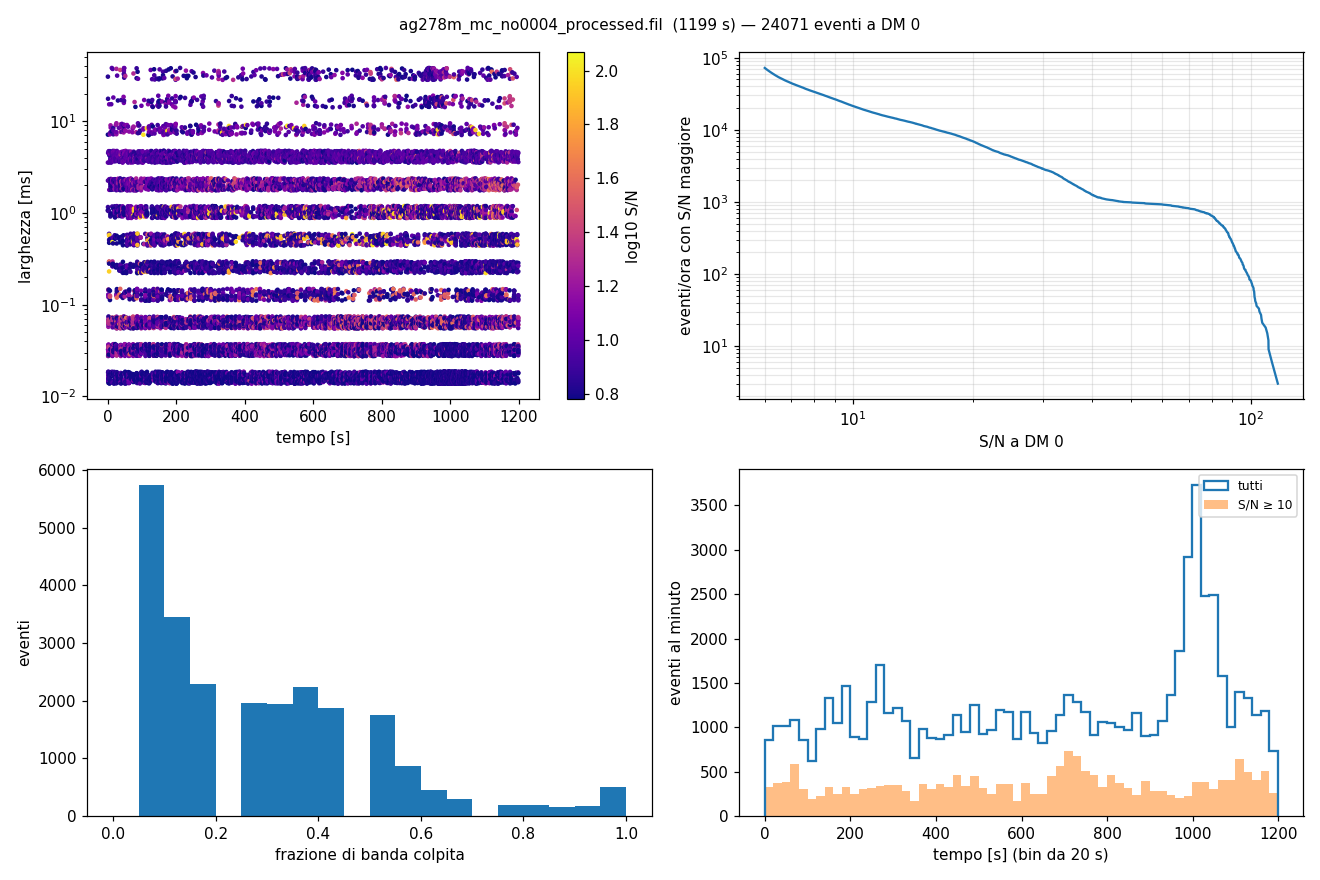

The file beside this chart, header and first rows:
t, width, snr_full, snr_max, best, n_sub_hit, frac_band, sub_hits
0.01342, 0.001024, -1.44, 6.74, sub08, 1, 0.062, 0000000010000000
0.08989, 0.03277, 2.42, 6.86, sub15, 5, 0.312, 1100000001000101
0.1376, 0.008192, 2.33, 6.02, sub00, 4, 0.250, 1110000000000001
0.159, 0.004096, 2.99, 10.57, sub08, 6, 0.375, 0000100111000101
0.2943, 0.002048, 2.09, 8.64, sub00, 4, 0.250, 1001001100000000
0.3596, 0.001024, 1.22, 7.42, sub08, 1, 0.062, 0000000010000000
0.4286, 0.001024, 2.10, 7.54, sub08, 1, 0.062, 0000000010000000
0.5495, 0.01638, 4.10, 7.01, sub13, 10, 0.625, 0100001011111111
0.7092, 3.2e-05, -0.72, 6.06, sub08, 1, 0.062, 0000000010000000
0.7325, 1.6e-05, 1.24, 6.29, sub00, 1, 0.062, 1000000000000000
0.7968, 0.004096, 3.13, 8.76, sub00, 5, 0.312, 1001001110000000
0.9257, 3.2e-05, 0.67, 6.74, sub02, 2, 0.125, 0010100000000000
1.151, 3.2e-05, 15.29, 22.99, sub04, 8, 0.500, 1111111100000000
1.154, 3.2e-05, 9.98, 17.38, sub02, 7, 0.438, 1111111000000000
1.156, 1.6e-05, 5.32, 14.04, sub02, 4, 0.250, 0011110000000000
1.158, 1.6e-05, 3.04, 8.92, sub02, 1, 0.062, 0010000000000000
1.161, 3.2e-05, 3.84, 7.51, sub02, 2, 0.125, 0110000000000000
1.163, 3.2e-05, 6.24, 16.97, sub02, 4, 0.250, 0011110000000000
1.178, 3.2e-05, 34.58, 34.58, full, 16, 1.000, 1111111111111111
1.264, 3.2e-05, 4.27, 8.61, sub02, 3, 0.188, 0011100000000000
1.277, 3.2e-05, 16.51, 22.55, sub04, 8, 0.500, 1111111100000000
1.285, 3.2e-05, 9.97, 20.09, sub02, 7, 0.438, 1111111000000000
1.287, 3.2e-05, 13.19, 21.15, sub03, 9, 0.562, 1111111101000000
1.289, 3.2e-05, 9.13, 19.64, sub02, 7, 0.438, 1111111000000000
1.296, 6.4e-05, 12.74, 25.24, sub02, 7, 0.438, 1111111000000000
1.403, 1.6e-05, 1.14, 6.19, sub02, 2, 0.125, 0011000000000000
1.408, 1.6e-05, 3.77, 7.94, sub02, 3, 0.188, 0011100000000000
1.411, 1.6e-05, 2.44, 7.24, sub02, 1, 0.062, 0010000000000000
1.413, 3.2e-05, 2.06, 7.02, sub02, 2, 0.125, 0011000000000000
1.419, 3.2e-05, 4.84, 12.48, sub02, 5, 0.312, 0111110000000000
1.422, 6.4e-05, 2.75, 11.81, sub02, 3, 0.188, 0011100000000000
1.426, 6.4e-05, 2.37, 11.47, sub02, 2, 0.125, 0011000000000000
1.43, 6.4e-05, 6.19, 15.77, sub02, 4, 0.250, 0011110000000000
1.529, 3.2e-05, 3.07, 10.05, sub02, 1, 0.062, 0010000000000000
1.531, 0.000128, 3.98, 8.86, sub02, 3, 0.188, 0011100000000000
1.533, 0.000128, 3.13, 11.26, sub02, 2, 0.125, 1010000000000000
1.539, 0.000128, 5.74, 12.05, sub02, 2, 0.125, 0011000000000000
1.541, 0.000128, 4.19, 10.87, sub02, 3, 0.188, 0011100000000000
1.548, 0.000128, 8.84, 22.08, sub02, 6, 0.375, 1111110000000000
1.655, 3.2e-05, 3.60, 10.25, sub02, 4, 0.250, 0011110000000000
1.657, 1.6e-05, 5.39, 10.56, sub02, 5, 0.312, 0011110000001000
1.659, 1.6e-05, 4.97, 10.36, sub03, 3, 0.188, 0011100000000000
1.66, 1.6e-05, 4.80, 11.96, sub02, 4, 0.250, 0011110000000000
1.662, 6.4e-05, 5.52, 9.56, sub02, 4, 0.250, 0111100000000000
1.663, 1.6e-05, 5.56, 11.60, sub02, 5, 0.312, 1011110000000000
1.665, 3.2e-05, 5.90, 9.79, sub02, 7, 0.438, 1011111100000000
1.667, 3.2e-05, 6.96, 11.78, sub02, 7, 0.438, 1111101001000000
1.671, 3.2e-05, 11.14, 18.69, sub02, 8, 0.500, 1111111100000000
1.674, 3.2e-05, 9.81, 20.19, sub02, 8, 0.500, 1111111100000000
1.678, 3.2e-05, 12.32, 20.87, sub03, 7, 0.438, 1111111000000000
1.682, 3.2e-05, 14.33, 21.35, sub02, 8, 0.500, 1111111100000000
1.699, 3.2e-05, 0.91, 6.40, sub02, 1, 0.062, 0010000000000000
1.7, 3.2e-05, 1.09, 7.43, sub02, 1, 0.062, 0010000000000000
1.754, 1.6e-05, 2.81, 6.11, sub00, 1, 0.062, 1000000000000000
1.781, 3.2e-05, 2.33, 7.87, sub02, 2, 0.125, 0011000000000000
1.783, 3.2e-05, 2.41, 8.24, sub02, 2, 0.125, 0011000000000000
1.785, 1.6e-05, 3.74, 9.45, sub02, 3, 0.188, 0011100000000000
1.786, 3.2e-05, 1.82, 9.30, sub02, 2, 0.125, 0011000000000000
1.788, 1.6e-05, 3.59, 9.68, sub02, 4, 0.250, 0011100100000000
1.789, 3.2e-05, 2.46, 9.35, sub02, 2, 0.125, 0011000000000000
... 24,011 more rows
